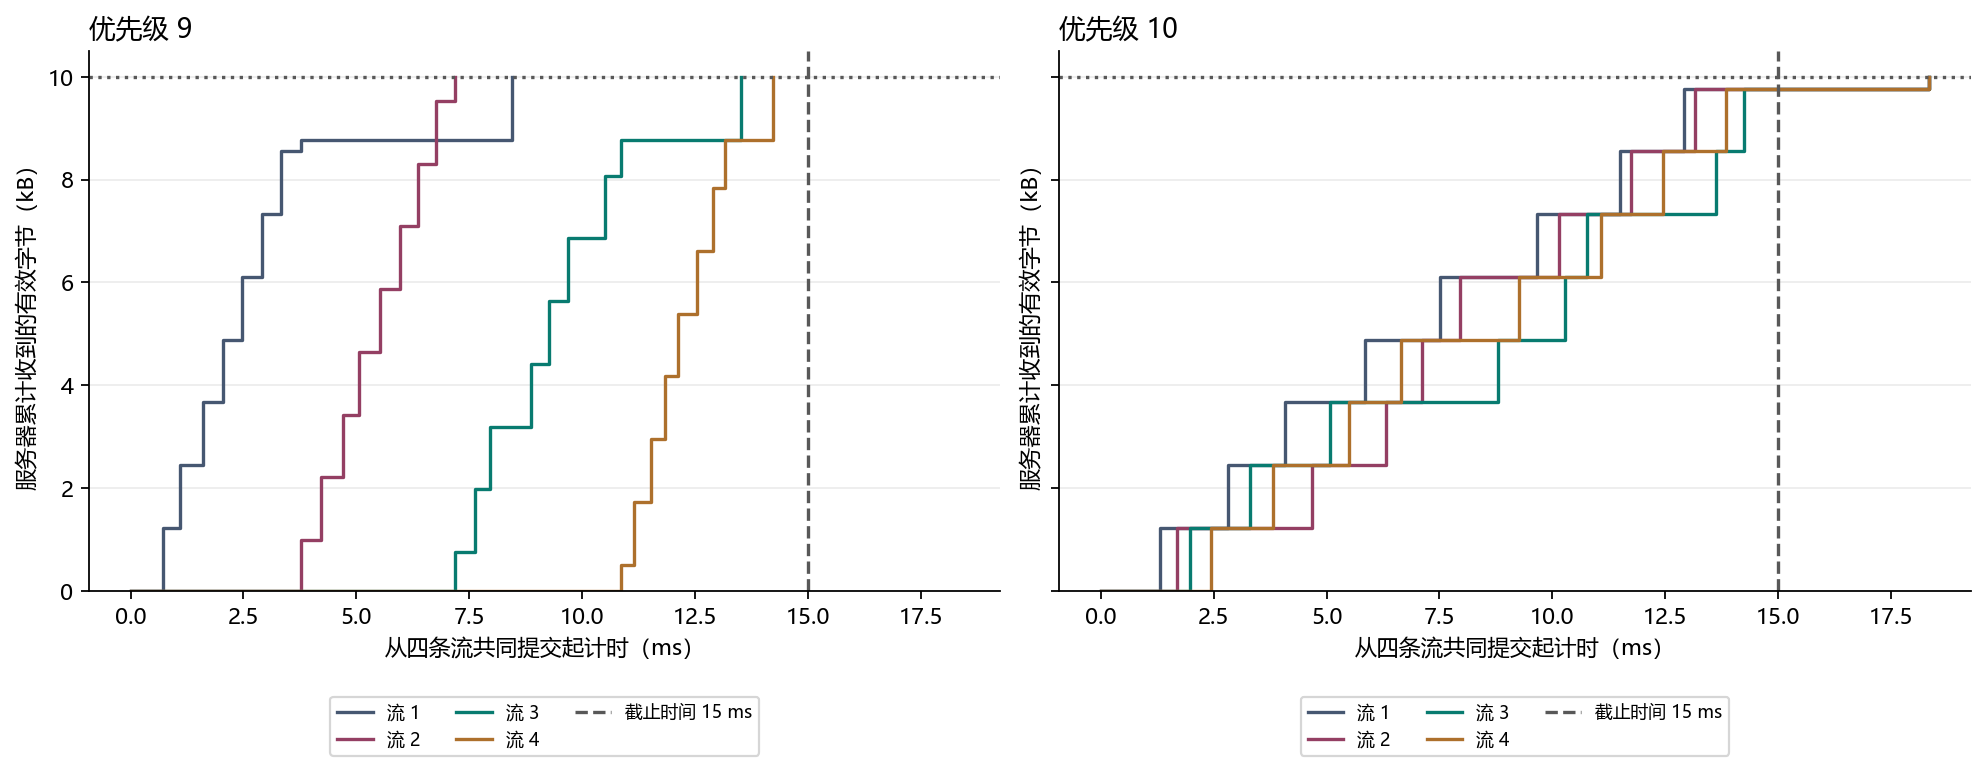

Source data for this figure (header and first rows):
priority, run, batch, stream, elapsed_ms, unique_bytes
9, four-stream__08, 3, 1, 0, 0
9, four-stream__08, 3, 1, 0.716, 1223
9, four-stream__08, 3, 1, 1.1, 2444
9, four-stream__08, 3, 1, 1.594, 3665
9, four-stream__08, 3, 1, 2.045, 4886
9, four-stream__08, 3, 1, 2.477, 6107
9, four-stream__08, 3, 1, 2.916, 7328
9, four-stream__08, 3, 1, 3.342, 8549
9, four-stream__08, 3, 1, 3.783, 8779
9, four-stream__08, 3, 1, 8.436, 10000
9, four-stream__08, 3, 2, 0, 0
9, four-stream__08, 3, 2, 3.783, 987
9, four-stream__08, 3, 2, 4.22, 2208
9, four-stream__08, 3, 2, 4.7, 3429
9, four-stream__08, 3, 2, 5.065, 4650
9, four-stream__08, 3, 2, 5.527, 5871
9, four-stream__08, 3, 2, 5.964, 7092
9, four-stream__08, 3, 2, 6.358, 8313
9, four-stream__08, 3, 2, 6.764, 9534
9, four-stream__08, 3, 2, 7.179, 10000
9, four-stream__08, 3, 3, 0, 0
9, four-stream__08, 3, 3, 7.179, 751
9, four-stream__08, 3, 3, 7.617, 1972
9, four-stream__08, 3, 3, 7.959, 3193
9, four-stream__08, 3, 3, 8.863, 4414
9, four-stream__08, 3, 3, 9.272, 5635
9, four-stream__08, 3, 3, 9.688, 6856
9, four-stream__08, 3, 3, 10.52, 8071
9, four-stream__08, 3, 3, 10.86, 8779
9, four-stream__08, 3, 3, 13.52, 10000
9, four-stream__08, 3, 4, 0, 0
9, four-stream__08, 3, 4, 10.86, 509
9, four-stream__08, 3, 4, 11.14, 1730
9, four-stream__08, 3, 4, 11.52, 2951
9, four-stream__08, 3, 4, 11.84, 4172
9, four-stream__08, 3, 4, 12.13, 5393
9, four-stream__08, 3, 4, 12.54, 6614
9, four-stream__08, 3, 4, 12.89, 7828
9, four-stream__08, 3, 4, 13.16, 8779
9, four-stream__08, 3, 4, 14.22, 10000
10, four-stream__08, 3, 1, 0, 0
10, four-stream__08, 3, 1, 1.307, 1223
10, four-stream__08, 3, 1, 2.814, 2444
10, four-stream__08, 3, 1, 4.072, 3665
10, four-stream__08, 3, 1, 5.86, 4886
10, four-stream__08, 3, 1, 7.518, 6107
10, four-stream__08, 3, 1, 9.664, 7328
10, four-stream__08, 3, 1, 11.49, 8549
10, four-stream__08, 3, 1, 12.9, 9770
10, four-stream__08, 3, 1, 18.34, 10000
10, four-stream__08, 3, 2, 0, 0
10, four-stream__08, 3, 2, 1.699, 1223
10, four-stream__08, 3, 2, 4.678, 2444
10, four-stream__08, 3, 2, 6.314, 3665
10, four-stream__08, 3, 2, 7.106, 4886
10, four-stream__08, 3, 2, 7.96, 6107
10, four-stream__08, 3, 2, 10.14, 7328
10, four-stream__08, 3, 2, 11.73, 8549
10, four-stream__08, 3, 2, 13.16, 9770
10, four-stream__08, 3, 2, 18.34, 10000
... 20 more rows
